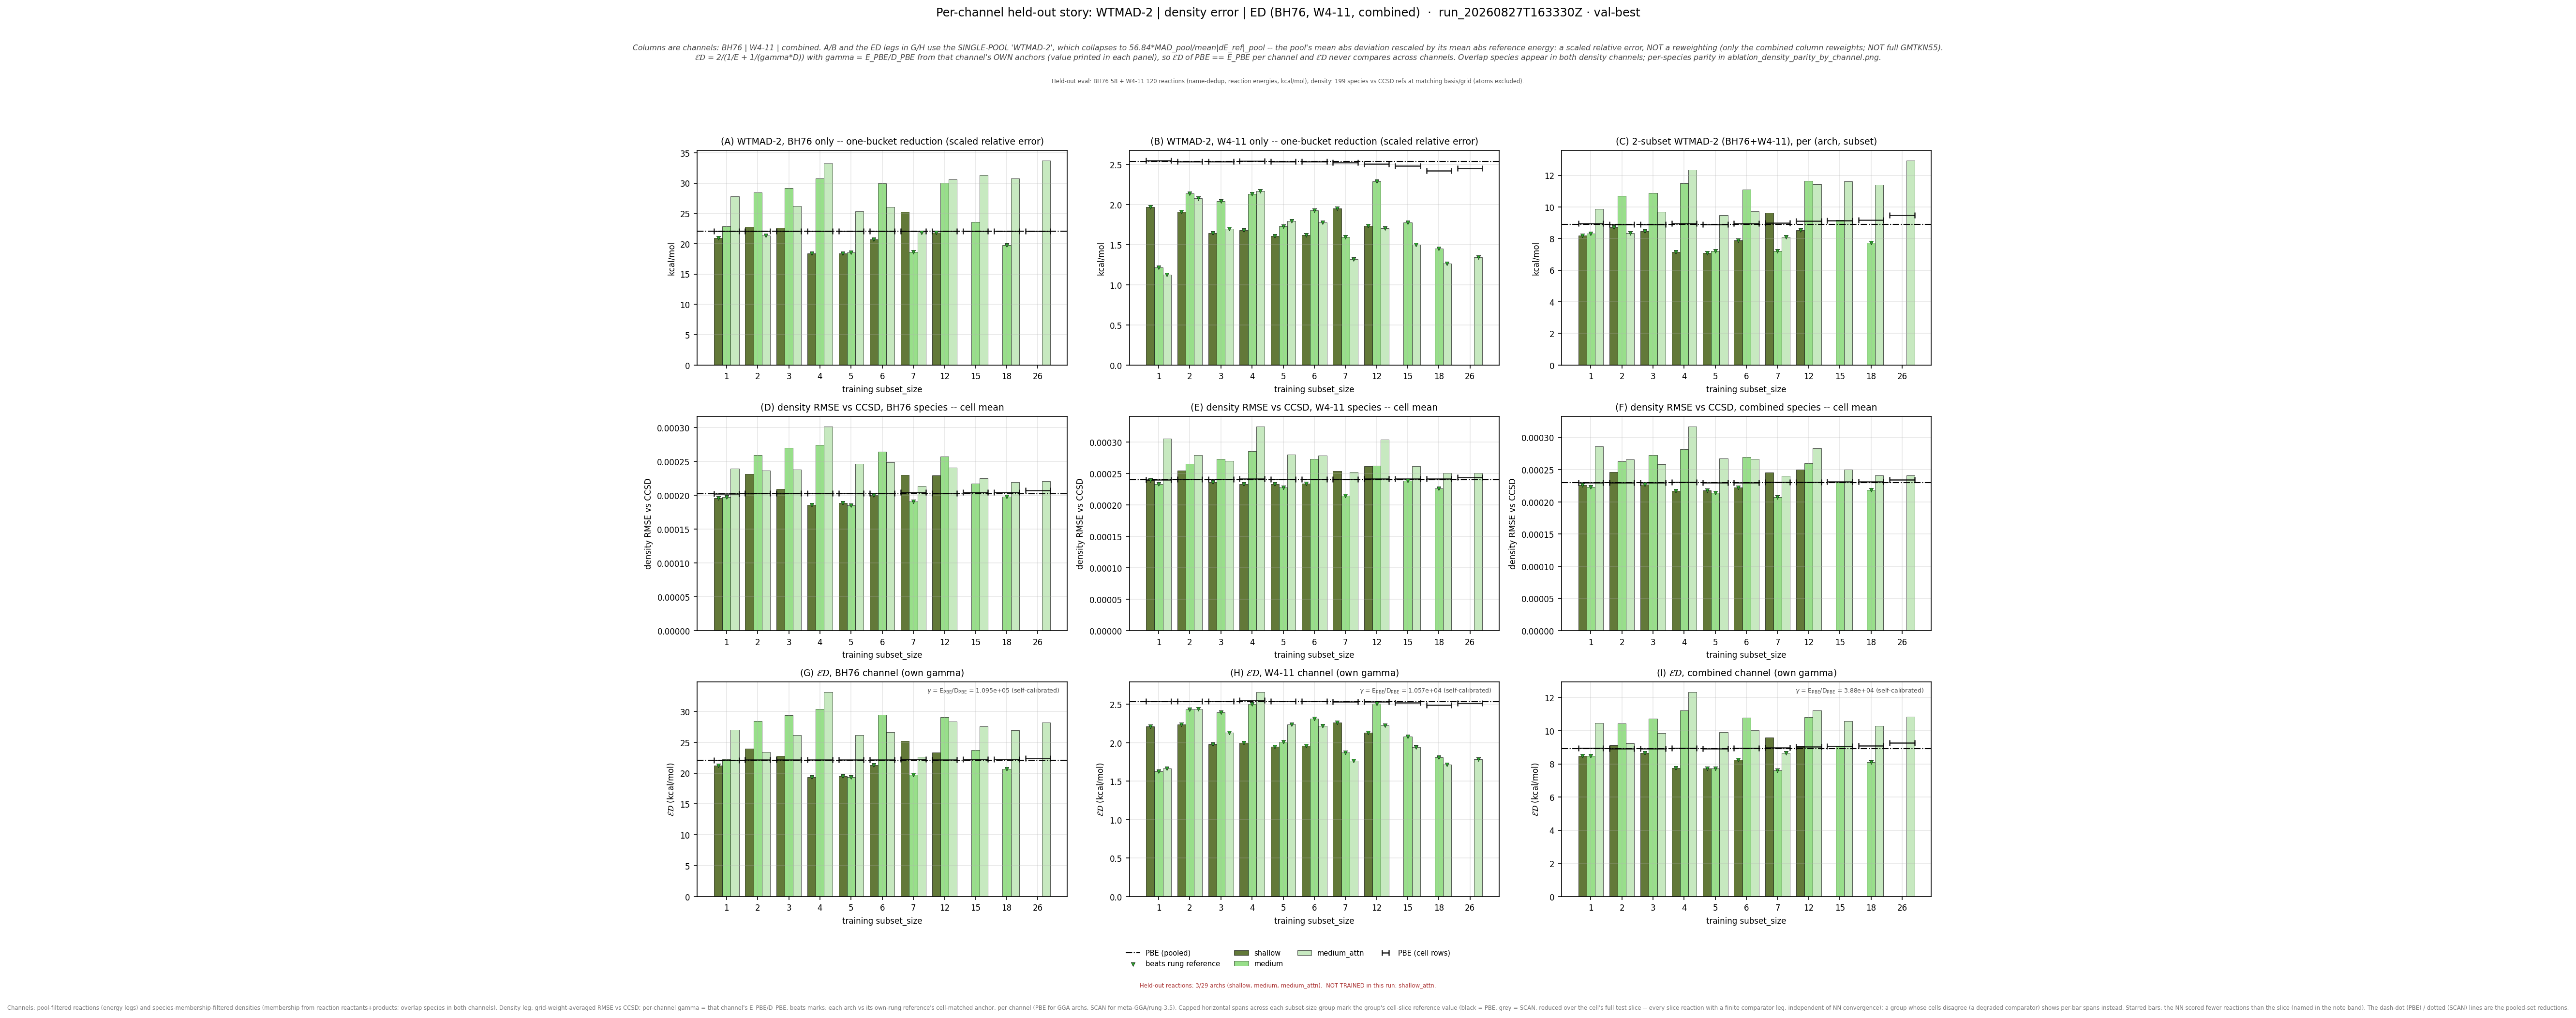

The file beside this chart, header and first rows:
leg, arch, subset_size, n_reactions, n_density_species, E_kcalmol, D_rmse, gamma, gammaD_kcalmol, ED_kcalmol, E_pbe_kcalmol, D_pbe_rmse, ED_pbe_kcalmol, beats_pbe, E_scan_kcalmol, D_scan_rmse, ED_scan_kcalmol, beats_scan, ED_pbe_cell_kcalmol, ED_scan_cell_kcalmol, n_reactions_slice
bh76_wtmad2, shallow, 1, 58, 67, 20.94, 0.000196, 109457, 21.45, 21.19, 22.11, 0.000202, 22.11, True, , , , , 22.11, , 58
bh76_wtmad2, shallow, 2, 58, 66, 22.78, 0.0002312, 109457, 25.31, 23.98, 22.11, 0.000202, 22.11, False, , , , , 22.17, , 58
bh76_wtmad2, shallow, 3, 58, 66, 22.64, 0.000209, 109457, 22.87, 22.76, 22.11, 0.000202, 22.11, False, , , , , 22.17, , 58
bh76_wtmad2, shallow, 4, 58, 66, 18.39, 0.0001861, 109457, 20.37, 19.33, 22.11, 0.000202, 22.11, True, , , , , 22.17, , 58
bh76_wtmad2, shallow, 5, 58, 66, 18.44, 0.0001886, 109457, 20.65, 19.48, 22.11, 0.000202, 22.11, True, , , , , 22.17, , 58
bh76_wtmad2, shallow, 6, 58, 66, 20.72, 0.0002, 109457, 21.9, 21.29, 22.11, 0.000202, 22.11, True, , , , , 22.17, , 58
bh76_wtmad2, shallow, 7, 58, 65, 25.24, 0.0002301, 109457, 25.18, 25.21, 22.11, 0.000202, 22.11, False, , , , , 22.23, , 58
bh76_wtmad2, shallow, 12, 58, 66, 21.87, 0.000229, 109457, 25.07, 23.36, 22.11, 0.000202, 22.11, False, , , , , 22.17, , 58
bh76_wtmad2, medium, 1, 58, 67, 22.9, 0.0001971, 109457, 21.57, 22.22, 22.11, 0.000202, 22.11, False, , , , , 22.11, , 58
bh76_wtmad2, medium, 2, 58, 66, 28.46, 0.0002596, 109457, 28.41, 28.44, 22.11, 0.000202, 22.11, False, , , , , 22.17, , 58
bh76_wtmad2, medium, 3, 58, 66, 29.17, 0.0002701, 109457, 29.57, 29.37, 22.11, 0.000202, 22.11, False, , , , , 22.17, , 58
bh76_wtmad2, medium, 4, 58, 66, 30.76, 0.0002742, 109457, 30.02, 30.38, 22.11, 0.000202, 22.11, False, , , , , 22.17, , 58
bh76_wtmad2, medium, 5, 58, 66, 18.55, 0.0001854, 109457, 20.29, 19.38, 22.11, 0.000202, 22.11, True, , , , , 22.17, , 58
bh76_wtmad2, medium, 6, 58, 66, 29.95, 0.0002645, 109457, 28.95, 29.44, 22.11, 0.000202, 22.11, False, , , , , 22.17, , 58
bh76_wtmad2, medium, 7, 58, 65, 18.64, 0.0001909, 109457, 20.89, 19.7, 22.11, 0.000202, 22.11, True, , , , , 22.23, , 58
bh76_wtmad2, medium, 12, 58, 66, 30.08, 0.0002575, 109457, 28.18, 29.1, 22.11, 0.000202, 22.11, False, , , , , 22.17, , 58
bh76_wtmad2, medium, 15, 58, 65, 23.59, 0.0002175, 109457, 23.8, 23.69, 22.11, 0.000202, 22.11, False, , , , , 22.23, , 58
bh76_wtmad2, medium, 18, 58, 65, 19.8, 0.0001977, 109457, 21.64, 20.68, 22.11, 0.000202, 22.11, True, , , , , 22.23, , 58
bh76_wtmad2, medium_attn, 1, 58, 67, 27.85, 0.0002396, 109457, 26.23, 27.02, 22.11, 0.000202, 22.11, False, , , , , 22.11, , 58
bh76_wtmad2, medium_attn, 2, 58, 66, 21.37, 0.0002367, 109457, 25.9, 23.42, 22.11, 0.000202, 22.11, False, , , , , 22.17, , 58
bh76_wtmad2, medium_attn, 3, 58, 66, 26.2, 0.0002381, 109457, 26.06, 26.13, 22.11, 0.000202, 22.11, False, , , , , 22.17, , 58
bh76_wtmad2, medium_attn, 4, 58, 66, 33.24, 0.0003016, 109457, 33.02, 33.13, 22.11, 0.000202, 22.11, False, , , , , 22.17, , 58
bh76_wtmad2, medium_attn, 5, 58, 66, 25.37, 0.0002462, 109457, 26.94, 26.13, 22.11, 0.000202, 22.11, False, , , , , 22.17, , 58
bh76_wtmad2, medium_attn, 6, 58, 66, 26.06, 0.0002486, 109457, 27.21, 26.62, 22.11, 0.000202, 22.11, False, , , , , 22.17, , 58
bh76_wtmad2, medium_attn, 7, 58, 65, 21.87, 0.0002136, 109457, 23.38, 22.6, 22.11, 0.000202, 22.11, False, , , , , 22.23, , 58
bh76_wtmad2, medium_attn, 12, 58, 66, 30.59, 0.000241, 109457, 26.38, 28.33, 22.11, 0.000202, 22.11, False, , , , , 22.17, , 58
bh76_wtmad2, medium_attn, 15, 58, 65, 31.38, 0.0002248, 109457, 24.61, 27.58, 22.11, 0.000202, 22.11, False, , , , , 22.23, , 58
bh76_wtmad2, medium_attn, 18, 58, 65, 30.82, 0.000219, 109457, 23.97, 26.97, 22.11, 0.000202, 22.11, False, , , , , 22.23, , 58
bh76_wtmad2, medium_attn, 26, 58, 63, 33.72, 0.0002209, 109457, 24.18, 28.17, 22.11, 0.000202, 22.11, False, , , , , 22.39, , 58
w411_wtmad2, shallow, 1, 119, 120, 1.97, 0.0002391, 10570, 2.528, 2.214, 2.536, 0.0002399, 2.536, True, , , , , 2.543, , 119
w411_wtmad2, shallow, 2, 120, 119, 1.914, 0.0002552, 10570, 2.697, 2.239, 2.536, 0.0002399, 2.536, True, , , , , 2.54, , 120
w411_wtmad2, shallow, 3, 120, 119, 1.645, 0.0002361, 10570, 2.496, 1.983, 2.536, 0.0002399, 2.536, True, , , , , 2.54, , 120
w411_wtmad2, shallow, 4, 119, 118, 1.684, 0.0002333, 10570, 2.466, 2.002, 2.536, 0.0002399, 2.536, True, , , , , 2.551, , 119
w411_wtmad2, shallow, 5, 120, 119, 1.612, 0.0002335, 10570, 2.468, 1.95, 2.536, 0.0002399, 2.536, True, , , , , 2.54, , 120
w411_wtmad2, shallow, 6, 119, 119, 1.623, 0.0002338, 10570, 2.472, 1.96, 2.536, 0.0002399, 2.536, True, , , , , 2.543, , 119
w411_wtmad2, shallow, 7, 118, 119, 1.953, 0.0002544, 10570, 2.689, 2.262, 2.536, 0.0002399, 2.536, True, , , , , 2.537, , 118
w411_wtmad2, shallow, 12, 114, 118, 1.734, 0.0002616, 10570, 2.765, 2.131, 2.536, 0.0002399, 2.536, True, , , , , 2.532, , 114
w411_wtmad2, medium, 1, 119, 120, 1.218, 0.0002329, 10570, 2.462, 1.629, 2.536, 0.0002399, 2.536, True, , , , , 2.543, , 119
w411_wtmad2, medium, 2, 120, 119, 2.142, 0.0002658, 10570, 2.81, 2.431, 2.536, 0.0002399, 2.536, True, , , , , 2.54, , 120
w411_wtmad2, medium, 3, 120, 119, 2.045, 0.000273, 10570, 2.886, 2.394, 2.536, 0.0002399, 2.536, True, , , , , 2.54, , 120
w411_wtmad2, medium, 4, 119, 118, 2.137, 0.0002854, 10570, 3.017, 2.501, 2.536, 0.0002399, 2.536, True, , , , , 2.551, , 119
w411_wtmad2, medium, 5, 120, 119, 1.73, 0.0002283, 10570, 2.413, 2.015, 2.536, 0.0002399, 2.536, True, , , , , 2.54, , 120
w411_wtmad2, medium, 6, 119, 119, 1.932, 0.0002736, 10570, 2.891, 2.316, 2.536, 0.0002399, 2.536, True, , , , , 2.543, , 119
w411_wtmad2, medium, 7, 118, 119, 1.595, 0.0002148, 10570, 2.27, 1.873, 2.536, 0.0002399, 2.536, True, , , , , 2.537, , 118
w411_wtmad2, medium, 12, 114, 118, 2.289, 0.0002624, 10570, 2.774, 2.508, 2.536, 0.0002399, 2.536, True, , , , , 2.532, , 114
w411_wtmad2, medium, 15, 113, 118, 1.775, 0.0002387, 10570, 2.523, 2.084, 2.536, 0.0002399, 2.536, True, , , , , 2.521, , 113
w411_wtmad2, medium, 18, 111, 118, 1.453, 0.0002267, 10570, 2.396, 1.809, 2.536, 0.0002399, 2.536, True, , , , , 2.491, , 111
w411_wtmad2, medium_attn, 1, 119, 120, 1.125, 0.0003058, 10570, 3.232, 1.669, 2.536, 0.0002399, 2.536, True, , , , , 2.543, , 119
w411_wtmad2, medium_attn, 2, 120, 119, 2.077, 0.0002798, 10570, 2.957, 2.44, 2.536, 0.0002399, 2.536, True, , , , , 2.54, , 120
w411_wtmad2, medium_attn, 3, 120, 119, 1.702, 0.0002703, 10570, 2.857, 2.133, 2.536, 0.0002399, 2.536, True, , , , , 2.54, , 120
w411_wtmad2, medium_attn, 4, 119, 118, 2.169, 0.0003251, 10570, 3.436, 2.66, 2.536, 0.0002399, 2.536, False, , , , , 2.551, , 119
w411_wtmad2, medium_attn, 5, 120, 119, 1.797, 0.0002805, 10570, 2.965, 2.238, 2.536, 0.0002399, 2.536, True, , , , , 2.54, , 120
w411_wtmad2, medium_attn, 6, 119, 119, 1.779, 0.0002788, 10570, 2.947, 2.218, 2.536, 0.0002399, 2.536, True, , , , , 2.543, , 119
w411_wtmad2, medium_attn, 7, 118, 119, 1.32, 0.0002529, 10570, 2.673, 1.768, 2.536, 0.0002399, 2.536, True, , , , , 2.537, , 118
w411_wtmad2, medium_attn, 12, 114, 118, 1.706, 0.0003039, 10570, 3.212, 2.229, 2.536, 0.0002399, 2.536, True, , , , , 2.532, , 114
w411_wtmad2, medium_attn, 15, 113, 118, 1.5, 0.0002617, 10570, 2.766, 1.945, 2.536, 0.0002399, 2.536, True, , , , , 2.521, , 113
w411_wtmad2, medium_attn, 18, 111, 118, 1.267, 0.000251, 10570, 2.653, 1.715, 2.536, 0.0002399, 2.536, True, , , , , 2.491, , 111
w411_wtmad2, medium_attn, 26, 104, 116, 1.346, 0.0002506, 10570, 2.649, 1.785, 2.536, 0.0002399, 2.536, True, , , , , 2.517, , 104
combined_wtmad2, shallow, 1, 177, 199, 8.186, 0.0002264, 38799, 8.784, 8.475, 8.915, 0.0002298, 8.915, True, , , , , 8.938, , 177
combined_wtmad2, shallow, 2, 178, 198, 8.713, 0.0002464, 38799, 9.561, 9.117, 8.915, 0.0002298, 8.915, False, , , , , 8.925, , 178
... 27 more rows
